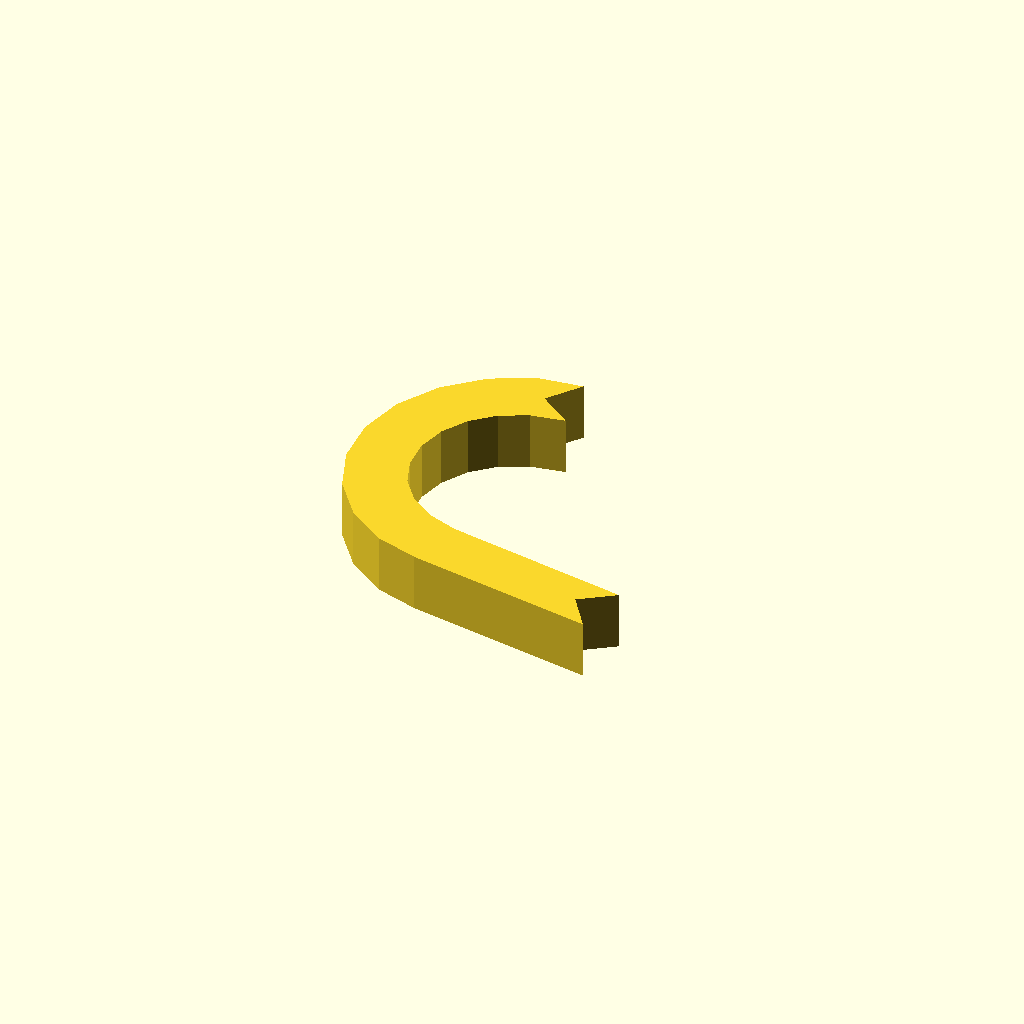
Cell 1 — every parameter at its default value.
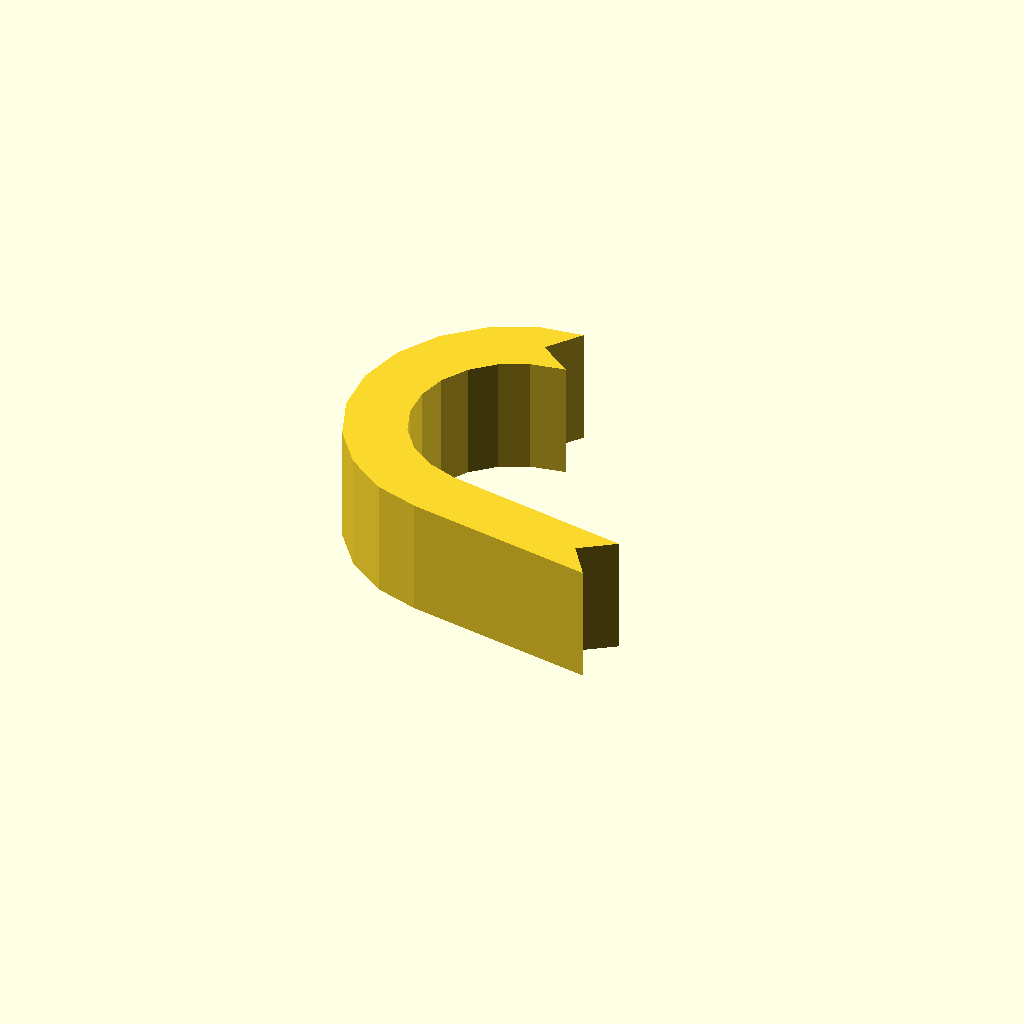
Cell 2: the same model with profile_height = 16.
One fixed orthographic camera (rotation 55°, 0°, 25°; colour scheme Cornfield) for every cell.
OpenSCAD source file optional_data/data/sketch1/hookplates/part_0002.scad:
$fn = 32;

// ----------------------------------------------------------------------
// Hook plate: curl radius 18 mm over 170 degrees, 8 mm thick band
// ----------------------------------------------------------------------

// --- parameters (mm) ---
profile_height = 8;       // extrusion height
profile_points = 26;      // points of the closed outline

profile = [[18.142, 43.589], [21.507, 48.137], [15.613, 47.394], [9.694, 44.571], [4.859, 40.141], [1.531, 34.49], [0, 28.114], [0.4, 21.569], [2.697, 15.426], [6.689, 10.224], [12.028, 6.416], [17.977, 4.534], [43.883, 0], [40.638, 4.634], [45.272, 7.878], [19.968, 12.374], [15.825, 13.869], [12.5, 16.241], [10.014, 19.482], [8.583, 23.308], [8.334, 27.385], [9.287, 31.357], [11.36, 34.876], [14.372, 37.636], [18.059, 39.394], [22.69, 40.225]];  // single closed polygon, 26 points, counter clockwise

// --- the one profile operation ---
linear_extrude(height = profile_height) polygon(points = profile);
Customizer parameters (derived from the source; name, type, default, range or options):
profile_height: number, default 8
profile_points: number, default 26
